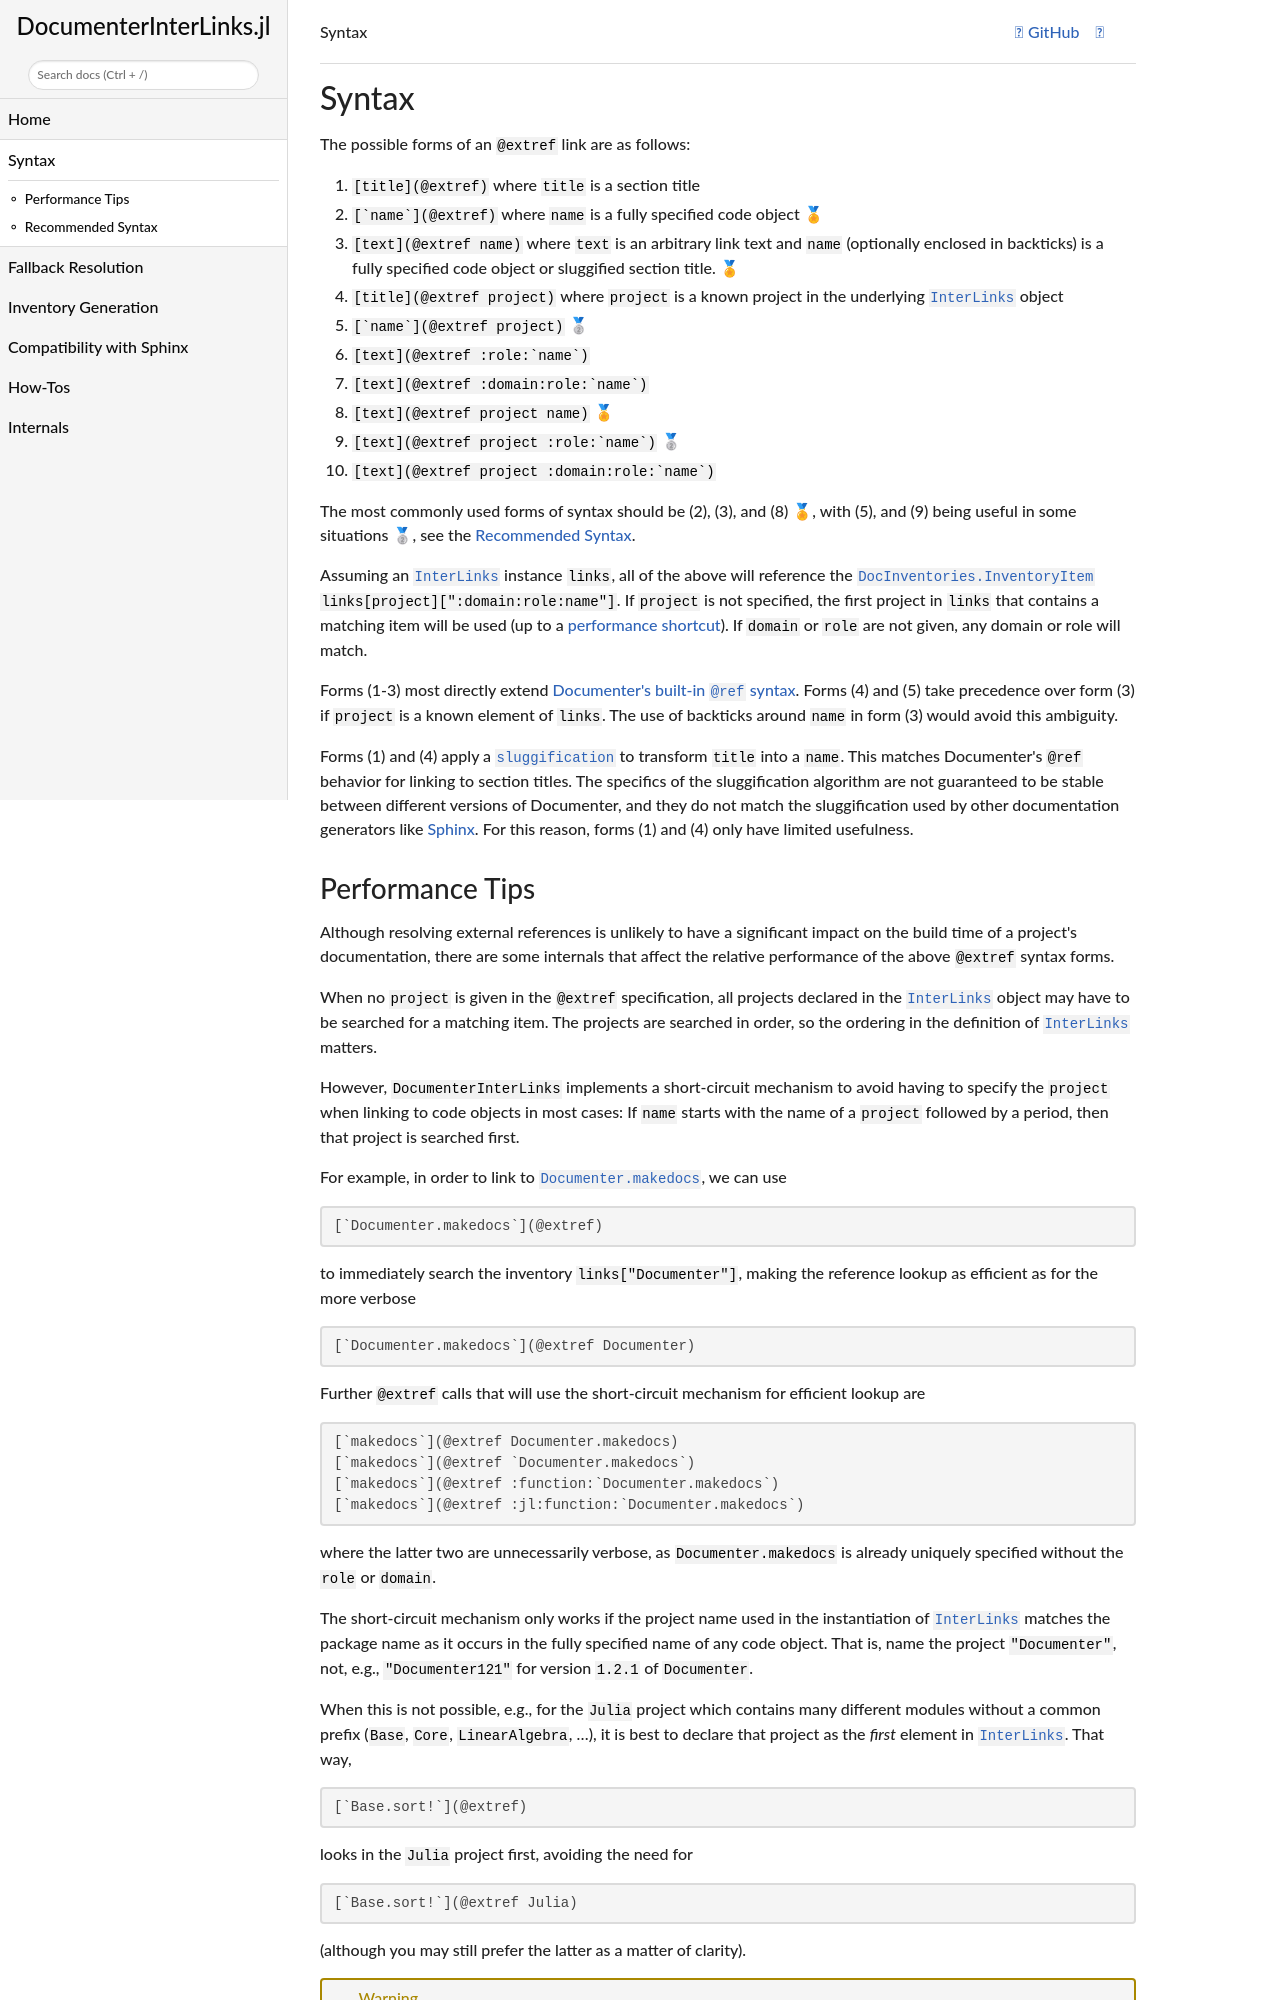

repository: JuliaDocs/DocumenterInterLinks.jl · page: dev/syntax/index.html · generator: sphinx

# Syntax

The possible forms of an `@extref` link are as follows:

1. ```[title](@extref)``` where `title` is a section title
2. ```[`name`](@extref)``` where `name` is a fully specified code object 🏅
3. ```[text](@extref name)``` where `text` is an arbitrary link text and `name` (optionally enclosed in backticks) is a fully specified code object or sluggified section title. 🏅
4. ```[title](@extref project)``` where `project` is a known project in the underlying [`InterLinks`](@ref) object
5. ```[`name`](@extref project)``` 🥈
6. ```[text](@extref :role:`name`)```
7. ```[text](@extref :domain:role:`name`)```
8. ```[text](@extref project name)``` 🏅
9. ```[text](@extref project :role:`name`)``` 🥈
10. ```[text](@extref project :domain:role:`name`)```


The most commonly used forms of syntax should be (2), (3), and (8) 🏅, with (5), and (9) being useful in some situations 🥈, see the [Recommended Syntax](@ref).

Assuming an [`InterLinks`](@ref) instance `links`, all of the above will reference the [`DocInventories.InventoryItem`](@extref) `links[project][":domain:role:name"]`. If `project` is not specified, the first project in `links` that contains a matching item will be used (up to a [performance shortcut](@ref Performance-Tips)). If `domain` or `role` are not given, any domain or role will match.

Forms (1-3) most directly extend [Documenter's built-in `@ref` syntax](@extref Documenter `at-ref-at-id-links`). Forms (4) and (5) take precedence over form (3) if `project` is a known element of `links`. The use of backticks around `name` in form (3) would avoid this ambiguity.

Forms (1) and (4) apply a [`sluggification`](@extref `Documenter.slugify-Tuple{AbstractString}`) to transform `title` into a `name`.  This matches Documenter's `@ref` behavior for linking to section titles. The specifics of the sluggification algorithm are not guaranteed to be stable between different versions of Documenter, and they do not match the sluggification used by other documentation generators like [Sphinx](@extref sphinx :doc:`index`). For this reason, forms (1) and (4) only have limited usefulness.
